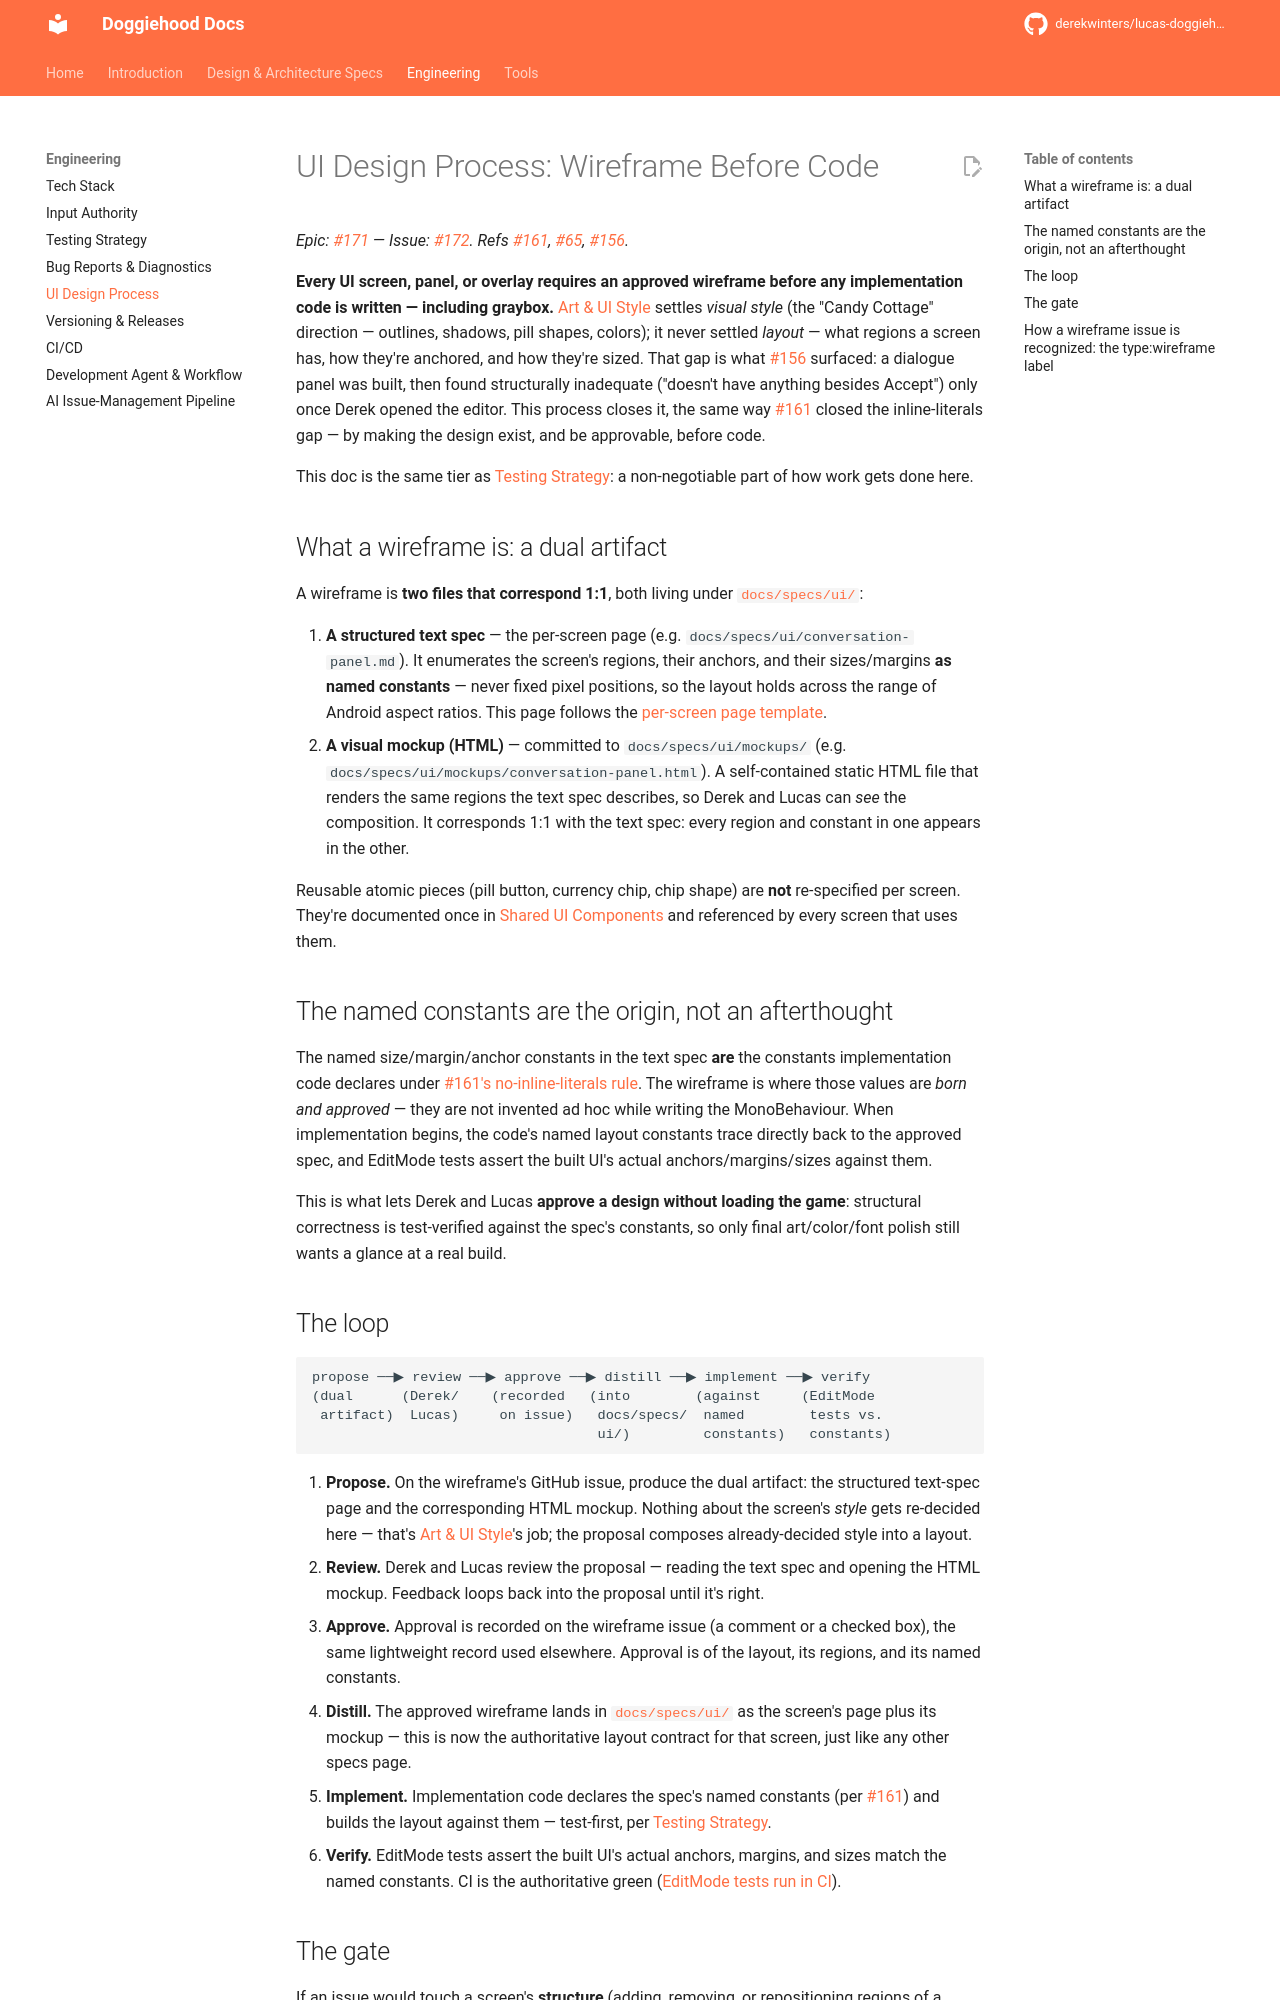

repository: derekwinters/lucas-doggiehood · page: 0.16.2/engineering/ui-design-process/index.html · generator: mkdocs

# UI Design Process: Wireframe Before Code

*Epic: [#171](https://github.com/derekwinters/lucas-doggiehood/issues/171) — Issue: [#172](https://github.com/derekwinters/lucas-doggiehood/issues/172). Refs [#161](https://github.com/derekwinters/lucas-doggiehood/issues/161), [#65](https://github.com/derekwinters/lucas-doggiehood/issues/65), [#156](https://github.com/derekwinters/lucas-doggiehood/issues/156).*

**Every UI screen, panel, or overlay requires an approved wireframe before any implementation code is written — including graybox.** [Art & UI Style](../specs/world/art-style.md) settles *visual style* (the "Candy Cottage" direction — outlines, shadows, pill shapes, colors); it never settled *layout* — what regions a screen has, how they're anchored, and how they're sized. That gap is what [#156](https://github.com/derekwinters/lucas-doggiehood/issues/156) surfaced: a dialogue panel was built, then found structurally inadequate ("doesn't have anything besides Accept") only once Derek opened the editor. This process closes it, the same way [#161](https://github.com/derekwinters/lucas-doggiehood/issues/161) closed the inline-literals gap — by making the design exist, and be approvable, before code.

This doc is the same tier as [Testing Strategy](testing.md): a non-negotiable part of how work gets done here.

## What a wireframe is: a dual artifact

A wireframe is **two files that correspond 1:1**, both living under [`docs/specs/ui/`](../specs/ui/index.md):

1. **A structured text spec** — the per-screen page (e.g. `docs/specs/ui/conversation-panel.md`). It enumerates the screen's regions, their anchors, and their sizes/margins **as named constants** — never fixed pixel positions, so the layout holds across the range of Android aspect ratios. This page follows the [per-screen page template](../specs/ui/index.md#per-screen-page-template).
2. **A visual mockup (HTML)** — committed to `docs/specs/ui/mockups/` (e.g. `docs/specs/ui/mockups/conversation-panel.html`). A self-contained static HTML file that renders the same regions the text spec describes, so Derek and Lucas can *see* the composition. It corresponds 1:1 with the text spec: every region and constant in one appears in the other.

Reusable atomic pieces (pill button, currency chip, chip shape) are **not** re-specified per screen. They're documented once in [Shared UI Components](../specs/ui/shared-components.md) and referenced by every screen that uses them.

## The named constants are the origin, not an afterthought

The named size/margin/anchor constants in the text spec **are** the constants implementation code declares under [#161's no-inline-literals rule](tech-stack.md#geometry-layout-and-tuning-values-are-named-variables). The wireframe is where those values are *born and approved* — they are not invented ad hoc while writing the MonoBehaviour. When implementation begins, the code's named layout constants trace directly back to the approved spec, and EditMode tests assert the built UI's actual anchors/margins/sizes against them.

This is what lets Derek and Lucas **approve a design without loading the game**: structural correctness is test-verified against the spec's constants, so only final art/color/font polish still wants a glance at a real build.

## The loop

```
propose ──▶ review ──▶ approve ──▶ distill ──▶ implement ──▶ verify
(dual      (Derek/    (recorded   (into        (against     (EditMode
 artifact)  Lucas)     on issue)   docs/specs/  named        tests vs.
                                   ui/)         constants)   constants)
```

1. **Propose.** On the wireframe's GitHub issue, produce the dual artifact: the structured text-spec page and the corresponding HTML mockup. Nothing about the screen's *style* gets re-decided here — that's [Art & UI Style](../specs/world/art-style.md)'s job; the proposal composes already-decided style into a layout.
2. **Review.** Derek and Lucas review the proposal — reading the text spec and opening the HTML mockup. Feedback loops back into the proposal until it's right.
3. **Approve.** Approval is recorded on the wireframe issue (a comment or a checked box), the same lightweight record used elsewhere. Approval is of the layout, its regions, and its named constants.
4. **Distill.** The approved wireframe lands in [`docs/specs/ui/`](../specs/ui/index.md) as the screen's page plus its mockup — this is now the authoritative layout contract for that screen, just like any other specs page.
5. **Implement.** Implementation code declares the spec's named constants (per [#161](https://github.com/derekwinters/lucas-doggiehood/issues/161)) and builds the layout against them — test-first, per [Testing Strategy](testing.md).
6. **Verify.** EditMode tests assert the built UI's actual anchors, margins, and sizes match the named constants. CI is the authoritative green ([EditMode tests run in CI](testing.md#known-limitation-editmode-tests-run-in-ci-not-in-agent-environments)).
